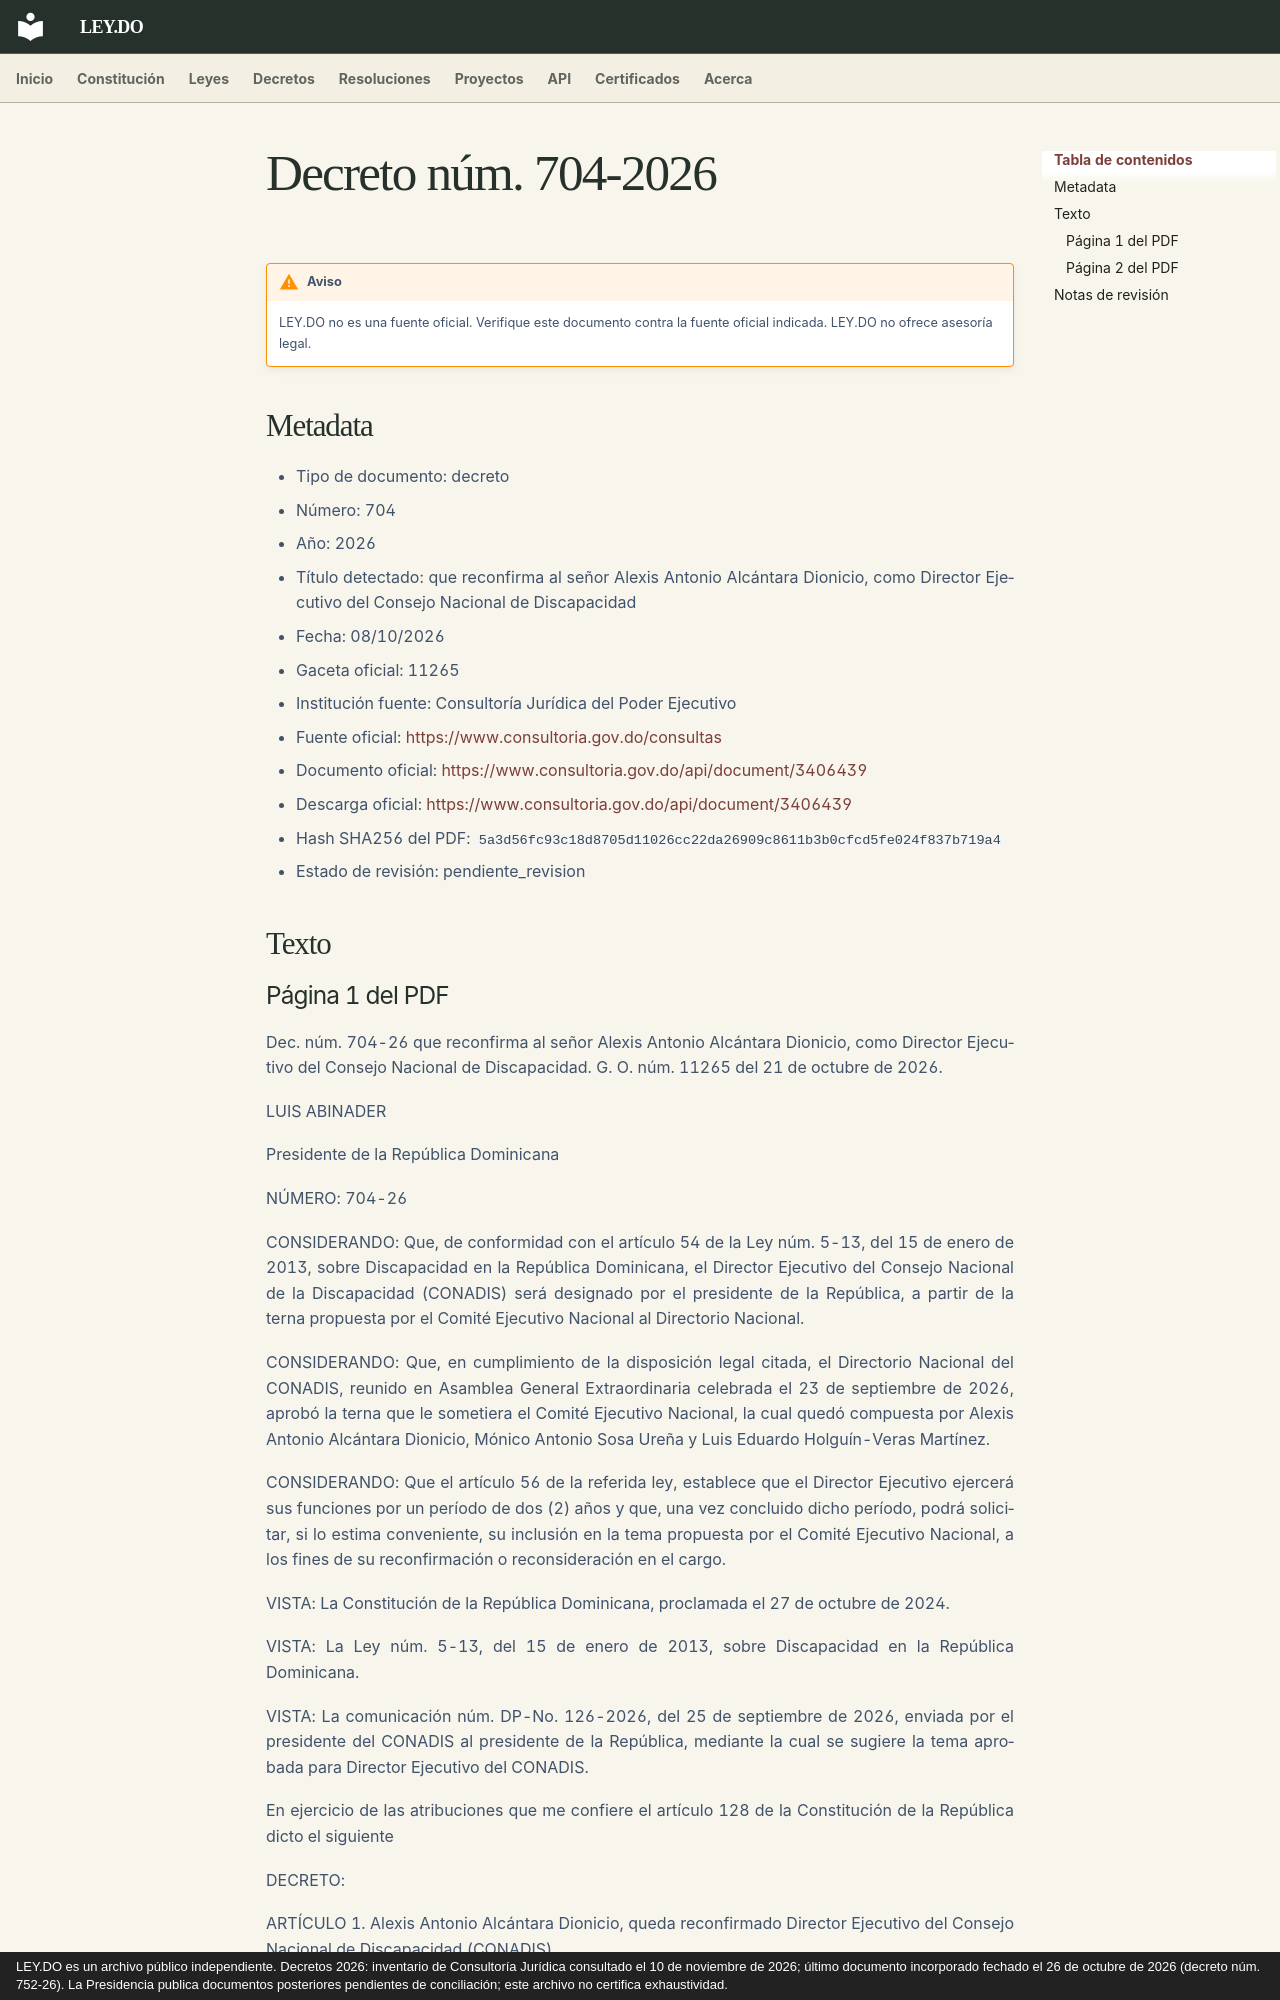

repository: ley-do/ley.do · page: decretos/2026/decreto-704-2026/index.html · generator: mkdocs · copyright: LEY.DO es un archivo público independiente. Decretos 2026: inventario de Consultoría Jurídica consultado el 10 de noviembre de 2026; último documento incorporado fechado el 26 de octubre de 2026 (decreto núm. 752-26). La Presidencia publica documentos posteriores pendientes de conciliación; este archivo no certifica exhaustividad.

# Decreto núm. 704-2026

!!! warning "Aviso"
    LEY.DO no es una fuente oficial. Verifique este documento contra la fuente oficial indicada.
    LEY.DO no ofrece asesoría legal.

## Metadata

- Tipo de documento: decreto
- Número: 704
- Año: 2026
- Título detectado: que reconfirma al señor Alexis Antonio Alcántara Dionicio, como Director Ejecutivo del Consejo Nacional de Discapacidad
- Fecha: 08/10/2026
- Gaceta oficial: 11265
- Institución fuente: Consultoría Jurídica del Poder Ejecutivo
- Fuente oficial: [https://www.consultoria.gov.do/consultas](https://www.consultoria.gov.do/consultas)
- Documento oficial: [https://www.consultoria.gov.do/api/document/3406439](https://www.consultoria.gov.do/api/document/3406439)
- Descarga oficial: [https://www.consultoria.gov.do/api/document/3406439](https://www.consultoria.gov.do/api/document/3406439)
- Hash SHA256 del PDF: `5a3d56fc93c18d8705d11026cc22da26909c8611b3b0cfcd5fe024f837b719a4`
- Estado de revisión: pendiente_revision

## Texto
